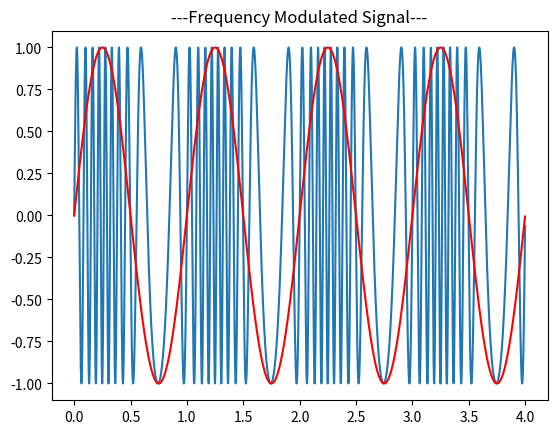

Write the Python code that produced this figure.
#frequency modulation
import numpy as np 
import matplotlib.pyplot as plt 

class GenSin:
    def __init__(self) -> None:
        pass

    def genSin(self, fq, t_sec):
        x = np.arange(0, t_sec, 0.001)
        y = np.sin(x*2*np.pi*fq)
        return x, y

class Analog2Analog:
    def __init__(self, signal_freq, signal_time) -> None:
        self.genSin = GenSin()
        self.signal_x, self.signal_y = self.genSin.genSin(fq = signal_freq, t_sec=signal_time)
        self.carrier_x, self.carrier_y = self.genSin.genSin(fq = 15, t_sec=signal_time)

    def FM(self):
        t = self.signal_x

        sig = self.signal_y

        fc = 10 
        k = 0.05
        phi = 2*np.pi*fc*t + k*np.cumsum(sig)
        sig_mod = np.sin(phi) 

        plt.title("---Frequency Modulated Signal---")
        plt.plot(t, sig_mod)
        plt.plot(t, sig, c='r')

        plt.show()
        
a2a = Analog2Analog(signal_freq=1, signal_time=4)

a2a.FM()